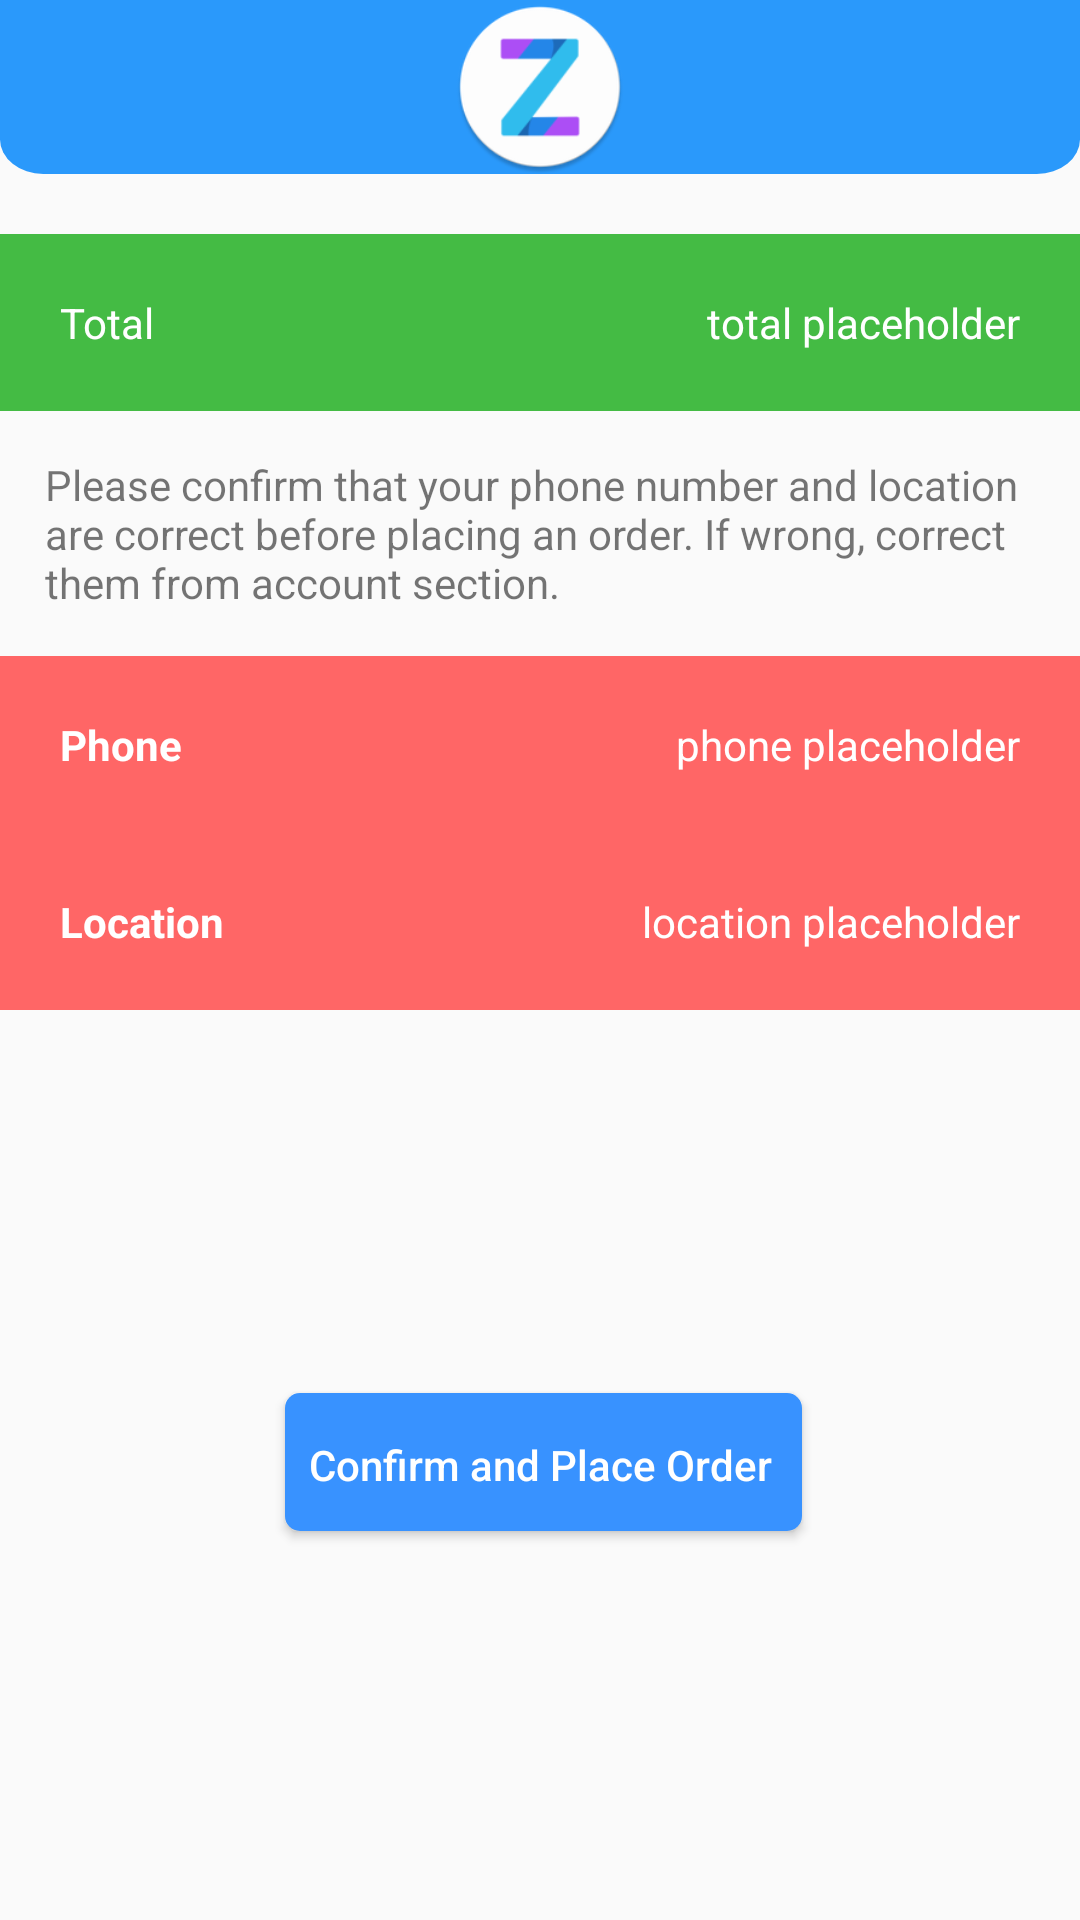

Write the Android layout XML for this screen, with the resource values it uses.
<!-- AndroidManifest.xml: application theme AppTheme -->
<!-- res/layout/checkoutscreen.xml -->
<?xml version="1.0" encoding="utf-8"?>
<androidx.constraintlayout.widget.ConstraintLayout xmlns:android="http://schemas.android.com/apk/res/android"
    xmlns:app="http://schemas.android.com/apk/res-auto"
    android:layout_width="match_parent"
    android:layout_height="match_parent"
    android:gravity="center"
    android:orientation="vertical">

    <include layout="@layout/header"/>

    <ListView
        android:id="@+id/order_product_list"
        android:layout_width="match_parent"
        android:layout_height="wrap_content"
        android:layout_marginTop="58dp"
        android:divider="@color/warning"
        android:orientation="vertical"
        android:padding="10dp"
        app:layout_constraintEnd_toEndOf="parent"
        app:layout_constraintStart_toStartOf="parent"
        app:layout_constraintTop_toTopOf="parent" />

    <RelativeLayout
        android:id="@+id/layout1"
        android:layout_width="match_parent"
        android:layout_height="wrap_content"
        android:background="@color/green"
        app:layout_constraintEnd_toEndOf="parent"
        app:layout_constraintStart_toStartOf="parent"
        app:layout_constraintTop_toBottomOf="@+id/order_product_list">

        <TextView
            android:id="@+id/textView5"
            android:layout_width="wrap_content"
            android:layout_height="wrap_content"
            android:layout_alignParentStart="true"
            android:padding="20dp"
            android:text="@string/total"
            android:textColor="@color/white" />

        <TextView
            android:id="@+id/checkout_screen_total"
            android:layout_width="wrap_content"
            android:layout_height="wrap_content"
            android:layout_alignParentEnd="true"
            android:padding="20dp"
            android:text="total placeholder"
            android:textColor="@color/white" />


    </RelativeLayout>

    <Button
        android:id="@+id/btnCheckout"
        android:layout_width="wrap_content"
        android:layout_height="wrap_content"
        android:layout_gravity=""
        android:layout_margin="10dp"
        android:background="@drawable/custom_button2"
        android:padding="10dp"
        android:text="@string/confirm_and_place_order"
        android:textAllCaps="false"
        android:textColor="@color/white"
        app:layout_constraintBottom_toBottomOf="parent"
        app:layout_constraintEnd_toEndOf="parent"
        app:layout_constraintStart_toStartOf="parent"
        app:layout_constraintTop_toBottomOf="@+id/locationLayout" />

    <TextView
        android:id="@+id/textView2"
        android:layout_width="match_parent"
        android:layout_height="wrap_content"
        android:padding="15dp"
        android:text="@string/confirmation_dialogue"
        app:layout_constraintEnd_toEndOf="parent"
        app:layout_constraintStart_toStartOf="parent"
        app:layout_constraintTop_toBottomOf="@+id/layout1" />

    <RelativeLayout
        android:id="@+id/phoneLayout"
        android:layout_width="match_parent"
        android:layout_height="wrap_content"
        android:background="@color/warning"
        app:layout_constraintTop_toBottomOf="@+id/textView2">

        <TextView
            android:id="@+id/textView3"
            android:layout_width="wrap_content"
            android:layout_height="wrap_content"
            android:padding="20dp"
            android:text="@string/phone"
            android:textColor="@color/white"
            android:textStyle="bold" />

        <TextView
            android:id="@+id/phone_placeholder"
            android:layout_width="wrap_content"
            android:layout_height="wrap_content"
            android:layout_alignParentEnd="true"
            android:padding="20dp"
            android:text="phone placeholder"
            android:textColor="@color/white" />


    </RelativeLayout>

    <RelativeLayout
        android:id="@+id/locationLayout"
        android:layout_width="match_parent"
        android:layout_height="wrap_content"
        android:background="@color/warning"
        app:layout_constraintTop_toBottomOf="@+id/phoneLayout">

        <TextView
            android:id="@+id/textView4"
            android:layout_width="wrap_content"
            android:layout_height="wrap_content"
            android:padding="20dp"
            android:text="@string/location"
            android:textColor="@color/white"
            android:textStyle="bold" />

        <TextView
            android:id="@+id/location_placeholder"
            android:layout_width="wrap_content"
            android:layout_height="wrap_content"
            android:layout_alignParentEnd="true"
            android:padding="20dp"
            android:text="location placeholder"
            android:textColor="@color/white" />

    </RelativeLayout>

</androidx.constraintlayout.widget.ConstraintLayout>
<!-- res/layout/header.xml (included above) -->
<?xml version="1.0" encoding="utf-8"?>
<RelativeLayout
    xmlns:android="http://schemas.android.com/apk/res/android"
    android:background="@drawable/headerbg"
    android:id="@+id/header"
    android:layout_width="match_parent"
    android:layout_height="58dp">

    <Button
        android:visibility="invisible"
        android:id="@+id/header_back_button"
        android:layout_width="50dp"
        android:layout_centerVertical="true"
        android:layout_height="50dp"
        android:drawableStart="@drawable/back_button"
        android:background="?android:attr/selectableItemBackground"/>

    <ImageView
        android:id="@+id/header_logo"
        android:layout_width="58dp"
        android:layout_height="58dp"
        android:layout_centerInParent="true"
        android:src="@mipmap/ic_launcher_round" />

</RelativeLayout>
<!-- resources referenced by this layout -->
<resources>
  <color name="green">#44BB44</color>
  <color name="warning">#FF6666</color>
  <color name="white">#FFFFFF</color>
  <!-- drawable back_button (drawable) -->
  <vector xmlns:android="http://schemas.android.com/apk/res/android"
      android:width="70dp"
      android:height="70dp"
      android:viewportWidth="50"
      android:viewportHeight="50">
    <path
        android:pathData="M16.15,23.88l8.24,8.24l-2.34,2.34l-10.57,-10.57l0.01,-0.01l-0.01,-0.01l8.23,-8.24l4.68,0l-8.24,8.25z"
        android:fillColor="#d2dfff"/>
    <path
        android:pathData="M26.7373,19.7455l2.3405,-2.3405l1.7819,1.7819l-2.3405,2.3405z"
        android:fillColor="#b6cbff"/>
    <path
        android:pathData="M30.85,32.12l-4.68,0l-8.24,-8.23l0.02,-0.01l-0.02,-0.01l6.46,-6.46l4.68,0l-2.34,2.34l-4.12,4.13l8.24,8.24z"
        android:fillColor="#d2dfff"/>
    <path
        android:pathData="M36.77,29.6l-6.3,0.24a0.17,0.17 0,0 1,-0.17 -0.16V29.2a0.16,0.16 0,0 1,0.17 -0.16l6.3,0.23a0.17,0.17 0,0 1,0.16 0.17h0A0.16,0.16 0,0 1,36.77 29.6Z"
        android:fillColor="#d2dfff"/>
    <path
        android:pathData="M41.33,21.75l-8.78,0.34a0.23,0.23 0,0 1,-0.24 -0.23V21.2a0.23,0.23 0,0 1,0.24 -0.23l8.78,0.33a0.23,0.23 0,0 1,0.22 0.23h0A0.22,0.22 0,0 1,41.33 21.75Z"
        android:fillColor="#d2dfff"/>
  </vector>
  <!-- drawable custom_button2 (drawable) -->
  <?xml version="1.0" encoding="utf-8"?>
  <selector xmlns:android="http://schemas.android.com/apk/res/android">
      <item>
          <layer-list>
              <item android:bottom="2dp" android:left="2dp">
                  <shape>
                      <solid android:color="@color/button_colour"/>
                      <corners android:radius="5dp" />
                      <padding android:bottom="10dp" android:left="10dp"
                          android:right="10dp" android:top="10dp" />
                  </shape>
              </item>
          </layer-list>
      </item>
  
  </selector>
  <!-- drawable headerbg (drawable) -->
  <vector xmlns:android="http://schemas.android.com/apk/res/android"
      android:width="500dp"
      android:height="100dp"
      android:viewportWidth="500"
      android:viewportHeight="100">
    <path
        android:pathData="M0,0H500a0,0 0,0 1,0 0V80a20,20 0,0 1,-20 20H20A20,20 0,0 1,0 80V0A0,0 0,0 1,0 0Z"
        android:fillColor="#2a99fb"/>
  </vector>
  <!-- mipmap ic_launcher_round: png bitmap (mipmap-hdpi, 3487 bytes) -->
  <string name="confirm_and_place_order">Confirm and Place Order</string>
  <string name="confirmation_dialogue">Please confirm that your phone number and location are correct before placing an order. If wrong, correct them from account section.</string>
  <string name="location">Location</string>
  <string name="phone">Phone</string>
  <string name="total">Total</string>
  <style name="AppTheme" parent="Theme.AppCompat.Light.NoActionBar">
          
          <item name="colorPrimary">@color/colorPrimary</item>
          <item name="colorPrimaryDark">@color/colorPrimaryDark</item>
          <item name="colorAccent">@color/colorAccent</item>
          <item name="android:textColorPrimary">@android:color/black</item>
          <item name="android:textColorSecondary">@android:color/black</item>
          <item name="android:actionMenuTextColor">@android:color/black</item>
          <item name="android:windowActivityTransitions">true</item>
      </style>
  <color name="button_colour">#3892FF</color>
  <color name="colorPrimary">#FFFFFF</color>
  <color name="colorPrimaryDark">#2A99FB</color>
  <color name="colorAccent">#1987FF</color>
</resources>
